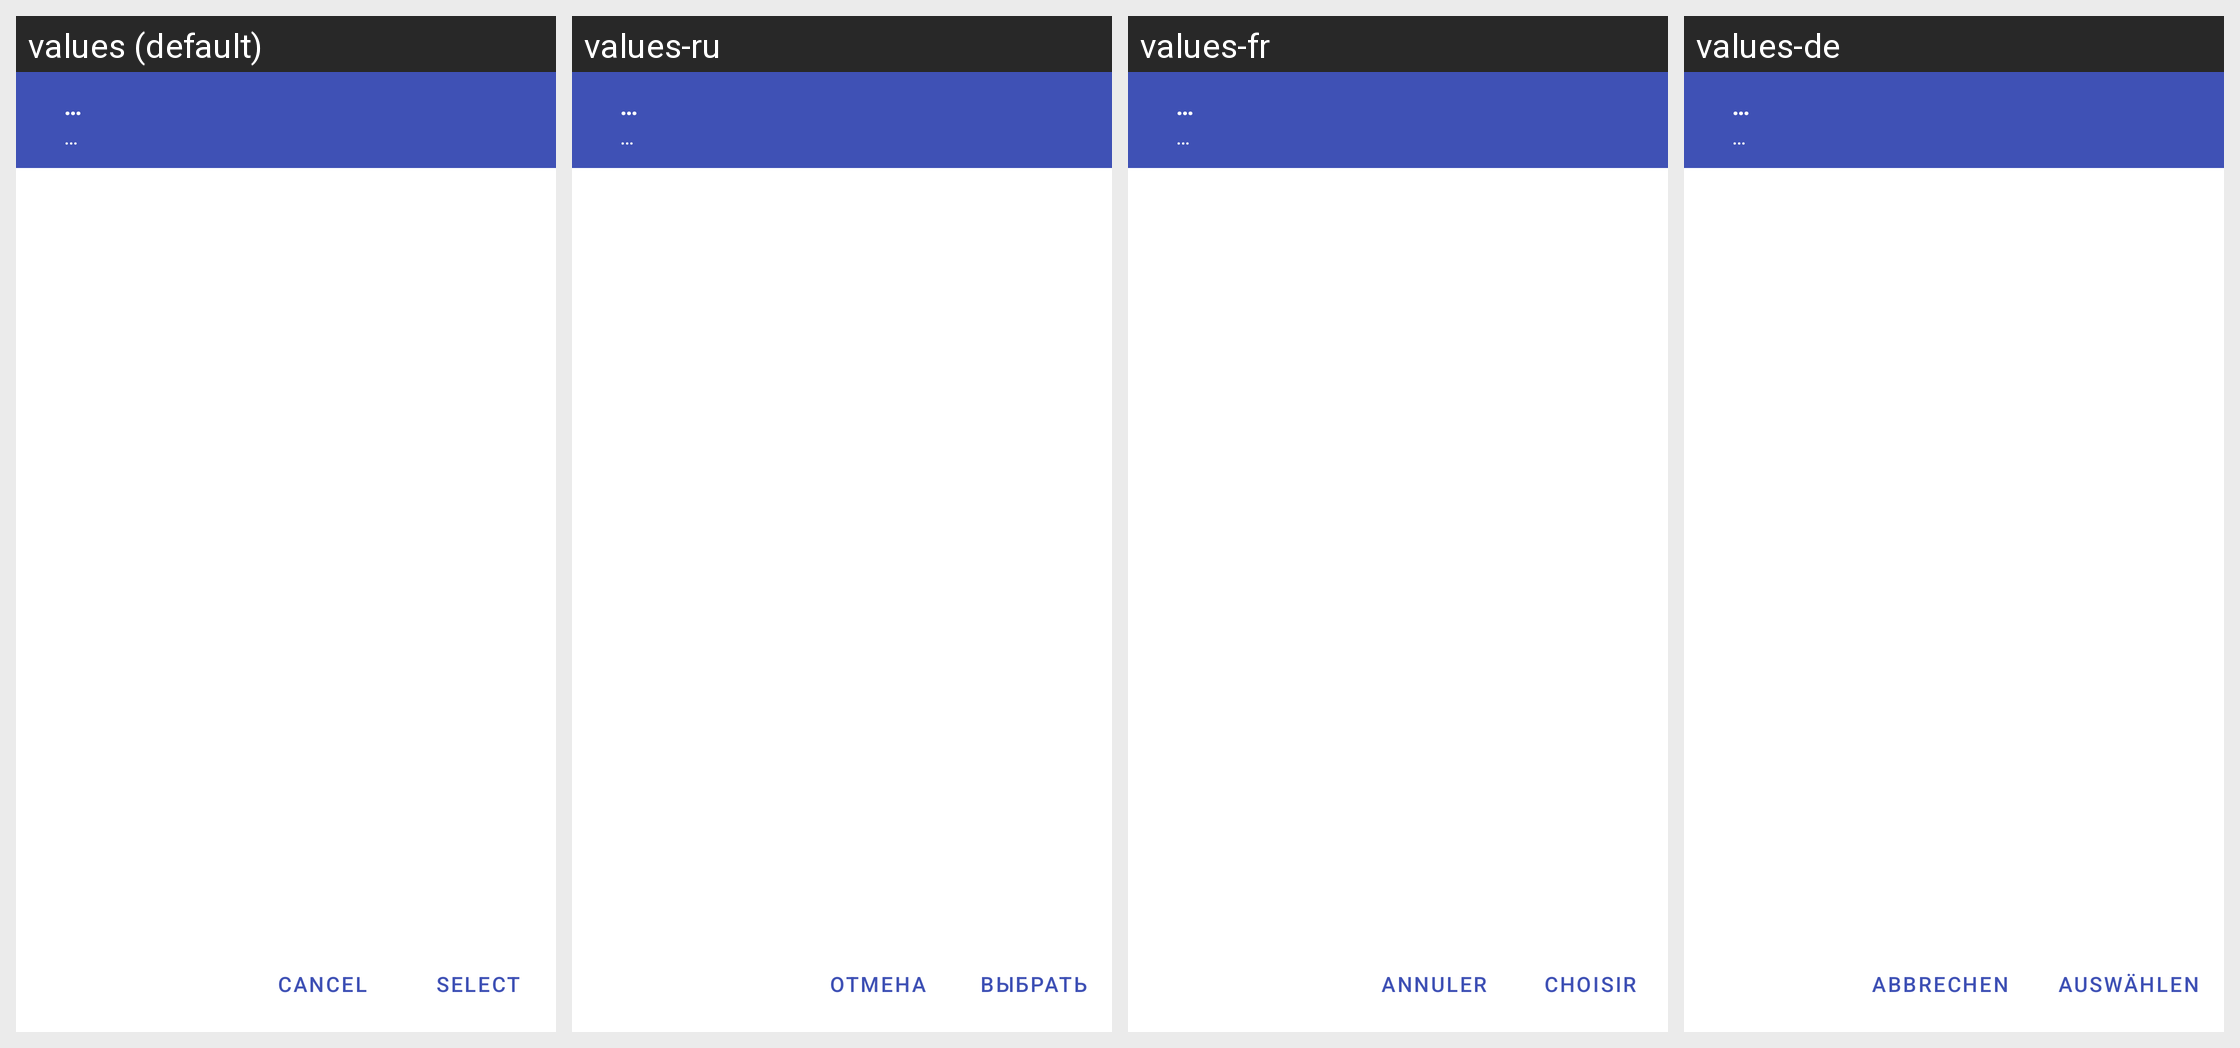

Translations of the strings shown on this Android screen, per locale in the grid:
Android screen res/layout/list_picker_dialog_base.xml rendered under 4 locales, left to right: values (default), values-ru, values-fr, values-de. Device: Nexus 5 (rendered at 1080×1920; each locale shown at half size, 540×960, under a caption strip naming it); theme Theme.MaterialComponents.DayNight.NoActionBar.
Other locales in the repository, not shown: values-en, values-en-rUS, values-es, values-zh-rTW.
Strings drawn on this screen, with the default value and each locale's value (text and hints the layout hard-codes, and strings that could not be matched under every locale, appear in the picture but are not listed):

list_picker_dialog_base_no_text
  values: …
  values-ru: …  [not translated; the default value is used]
  values-fr: …  [not translated; the default value is used]
  values-de: …  [not translated; the default value is used]

list_picker_dialog_base_negative_button
  values: Cancel
  values-ru: Отмена
  values-fr: Annuler
  values-de: Abbrechen

list_picker_dialog_base_positive_button
  values: Select
  values-ru: Выбрать
  values-fr: Choisir
  values-de: Auswählen

list_picker_dialog_base_item_no_text
  values: …
  values-ru: …  [not translated; the default value is used]
  values-fr: …  [not translated; the default value is used]
  values-de: …  [not translated; the default value is used]
